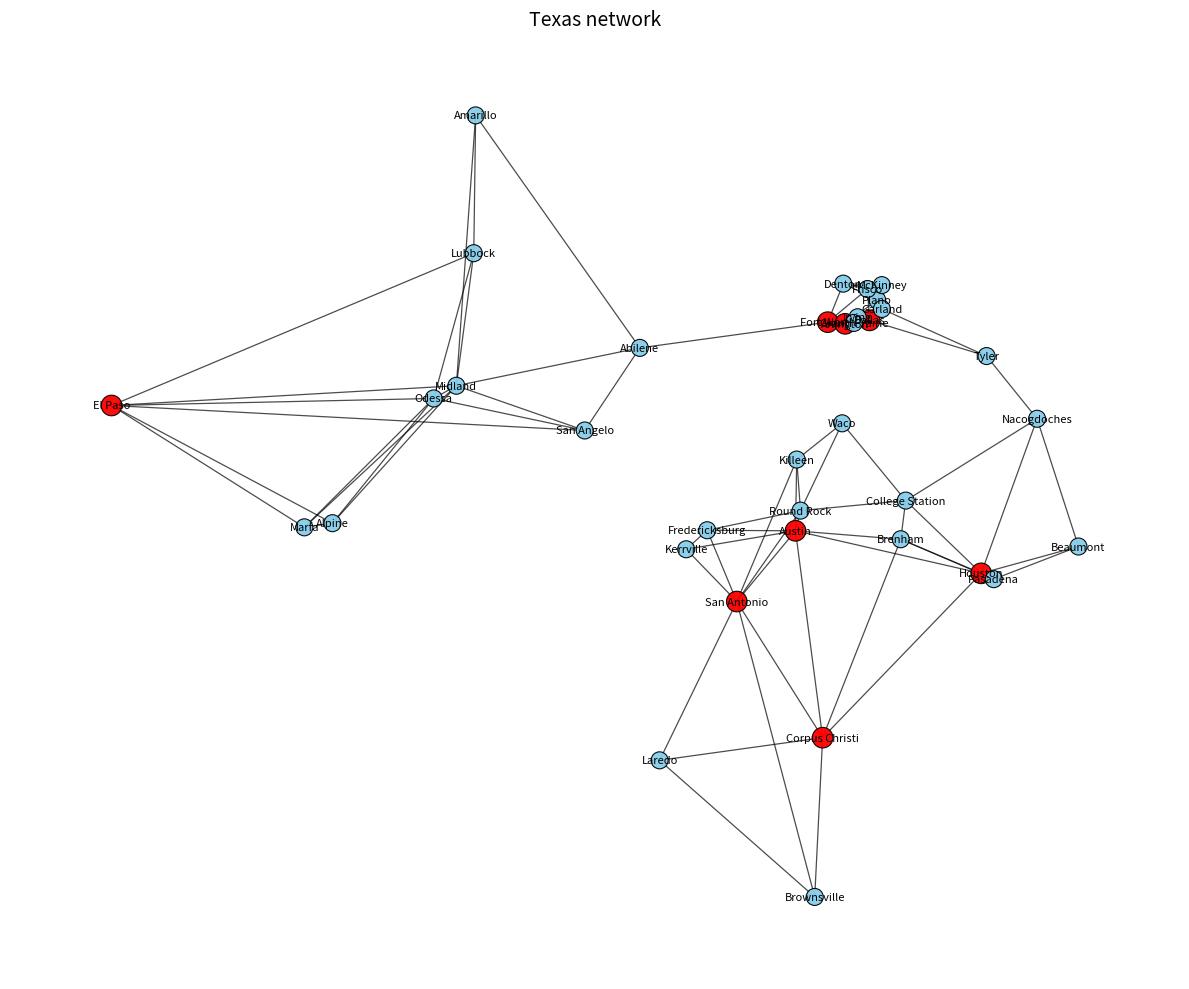

Write Python code to recreate this figure.
# texas_graph.py
import math
import numpy as np
import networkx as nx
import matplotlib.pyplot as plt

# ---------------------------
# 1) Data: cities with lat, lon, population (approximate, edit as needed)
#    Feel free to add/remove places or update populations.
# ---------------------------
CITIES = {
    # Big metro cores
    "Houston":          {"lat": 29.7604, "lon": -95.3698, "pop": 2300000},
    "San Antonio":      {"lat": 29.4241, "lon": -98.4936, "pop": 1550000},
    "Dallas":           {"lat": 32.7767, "lon": -96.7970, "pop": 1310000},
    "Austin":           {"lat": 30.2672, "lon": -97.7431, "pop":  975000},
    "Fort Worth":       {"lat": 32.7555, "lon": -97.3308, "pop":  960000},
    "El Paso":          {"lat": 31.7619, "lon":-106.4850, "pop":  680000},
    # Large cities
    "Arlington":        {"lat": 32.7357, "lon": -97.1081, "pop":  400000},
    "Corpus Christi":   {"lat": 27.8006, "lon": -97.3964, "pop":  320000},
    "Plano":            {"lat": 33.0198, "lon":-96.6989, "pop":  290000},
    "Laredo":           {"lat": 27.5306, "lon": -99.4803, "pop":  260000},
    "Lubbock":          {"lat": 33.5779, "lon":-101.8552, "pop": 260000},
    "Garland":          {"lat": 32.9126, "lon": -96.6389, "pop":  240000},
    "Irving":           {"lat": 32.8140, "lon": -96.9489, "pop":  255000},
    "Amarillo":         {"lat": 35.2210, "lon":-101.8313, "pop":  200000},
    "Grand Prairie":    {"lat": 32.7459, "lon": -96.9978, "pop":  200000},
    "Brownsville":      {"lat": 25.9017, "lon": -97.4975, "pop":  190000},
    "McKinney":         {"lat": 33.1972, "lon": -96.6398, "pop":  210000},
    "Frisco":           {"lat": 33.1507, "lon": -96.8236, "pop":  220000},
    "Pasadena":         {"lat": 29.6911, "lon": -95.2091, "pop":  150000},
    "Killeen":          {"lat": 31.1171, "lon": -97.7278, "pop":  160000},
    "Waco":             {"lat": 31.5493, "lon": -97.1467, "pop":  140000},
    "Denton":           {"lat": 33.2148, "lon": -97.1331, "pop":  150000},
    "Midland":          {"lat": 31.9973, "lon":-102.0779, "pop":  135000},
    "Odessa":           {"lat": 31.8457, "lon":-102.3676, "pop":  115000},
    "Round Rock":       {"lat": 30.5083, "lon": -97.6789, "pop":  135000},
    "College Station":  {"lat": 30.6279, "lon": -96.3344, "pop":  120000},
    "Abilene":          {"lat": 32.4487, "lon": -99.7331, "pop":  125000},
    "Beaumont":         {"lat": 30.0802, "lon": -94.1266, "pop":  115000},
    "Tyler":            {"lat": 32.3513, "lon": -95.3011, "pop":  110000},
    "San Angelo":       {"lat": 31.4638, "lon":-100.4370, "pop":  100000},
    # Smaller towns (examples)
    "Nacogdoches":      {"lat": 31.6035, "lon": -94.6555, "pop":   33000},
    "Kerrville":        {"lat": 30.0474, "lon": -99.1403, "pop":   24000},
    "Fredericksburg":   {"lat": 30.2744, "lon": -98.8719, "pop":   12000},
    "Brenham":          {"lat": 30.1669, "lon": -96.3977, "pop":   17500},
    "Alpine":           {"lat": 30.3585, "lon":-103.6610, "pop":    6200},
    "Marfa":            {"lat": 30.3090, "lon":-104.0206, "pop":    1800},
}

# ---------------------------
# 2) Classification rules
#    Choose ONE of these:
#    A) Fixed population threshold
THRESHOLD_POP = 300_000
USE_TOP_K_BIG = False
TOP_K_BIG = 10
# ---------------------------

def classify_cities(cities):
    # A) threshold
    if not USE_TOP_K_BIG:
        big = {name for name, d in cities.items() if d["pop"] >= THRESHOLD_POP}
        small = set(cities.keys()) - big
        return big, small
    # B) top-k biggest
    sorted_names = sorted(cities.keys(), key=lambda n: cities[n]["pop"], reverse=True)
    big = set(sorted_names[:TOP_K_BIG])
    small = set(sorted_names[TOP_K_BIG:])
    return big, small

# Great-circle distance (haversine) in km
def haversine_km(lat1, lon1, lat2, lon2):
    R = 6371.0088
    p1, p2 = math.radians(lat1), math.radians(lat2)
    dphi = math.radians(lat2 - lat1)
    dlambda = math.radians(lon2 - lon1)
    a = math.sin(dphi/2)**2 + math.cos(p1)*math.cos(p2)*math.sin(dlambda/2)**2
    return R * (2 * math.atan2(math.sqrt(a), math.sqrt(1-a)))

# ---------------------------
# 3) Build graph
#    Strategy: connect each node to its k nearest neighbors (different k for big vs small).
# ---------------------------
K_NEIGHBORS_BIG = 6
K_NEIGHBORS_SMALL = 3

def build_graph(cities, k_big=K_NEIGHBORS_BIG, k_small=K_NEIGHBORS_SMALL):
    G = nx.Graph()
    for name, d in cities.items():
        G.add_node(name,
                   lat=d["lat"], lon=d["lon"], population=d["pop"])
    big, small = classify_cities(cities)

    names = list(cities.keys())
    # Precompute all pairwise distances
    dist = {}
    for i, u in enumerate(names):
        for j in range(i+1, len(names)):
            v = names[j]
            du = cities[u]; dv = cities[v]
            dkm = haversine_km(du["lat"], du["lon"], dv["lat"], dv["lon"])
            dist[(u, v)] = dist[(v, u)] = dkm

    # For each node, add edges to k nearest neighbors
    for u in names:
        k = k_big if u in big else k_small
        # sort neighbors by distance
        neighbors = sorted([v for v in names if v != u], key=lambda v: dist[(u, v)])
        chosen = neighbors[:k]
        for v in chosen:
            if not G.has_edge(u, v):
                G.add_edge(u, v, distance=round(dist[(u, v)], 1))

    return G, big, small

# ---------------------------
# 4) Draw
# ---------------------------
def draw_graph(G, big, small, title="Texas network"):
    # Use lon, lat for plotting (simple plan view; not a projection)
    pos = {n: (G.nodes[n]["lon"], G.nodes[n]["lat"]) for n in G.nodes}

    # Style: big cities vs towns (size can be uniform if you prefer)
    node_sizes = [220 if n in big else 150 for n in G.nodes]
    node_colors = ["red" if n in big else "skyblue" for n in G.nodes]

    plt.figure(figsize=(12, 10))
    # Draw only connections (no edge labels)
    nx.draw_networkx_edges(G, pos, width=0.9, alpha=0.7)

    # Draw only nodes (no population scaling shown)
    nx.draw_networkx_nodes(
        G, pos,
        node_size=node_sizes,
        node_color=node_colors,
        edgecolors="black",
        linewidths=0.8,
        alpha=0.95
    )

    # Draw only city names (no population in label)
    nx.draw_networkx_labels(G, pos, font_size=8)

    plt.title(title, fontsize=14)
    plt.axis("off")
    plt.tight_layout()
    plt.show()

def save_matrices(G, filename_prefix="texas"):
    nodes = list(G.nodes)
    n = len(nodes)
    
    # Adjacency matrix (binary)
    A = np.zeros((n, n), dtype=int)
    # Weight matrix (distances) — optional, keep for optimization
    W = np.full((n, n), np.inf)

    for i, u in enumerate(nodes):
        for j, v in enumerate(nodes):
            if i == j:
                A[i, j] = 1
                W[i, j] = 0
            elif G.has_edge(u, v):
                A[i, j] = 1
                W[i, j] = G[u][v]["distance"]

    # Save as CSV
    np.savetxt(f"{filename_prefix}_adjacency.csv", A, fmt="%d", delimiter=",")
    np.savetxt(f"{filename_prefix}_weights.csv", W, fmt="%.2f", delimiter=",")

    print(f"Saved adjacency → {filename_prefix}_adjacency.csv")
    print(f"Saved weights   → {filename_prefix}_weights.csv")


# ---------------------------
# 5) Run
# ---------------------------
if __name__ == "__main__":
    G, big, small = build_graph(CITIES)
    print(f"Nodes: {G.number_of_nodes()}, Edges: {G.number_of_edges()}")
    print(f"Big cities ({len(big)}): {sorted(big)}")
    print(f"Towns ({len(small)}): {len(small)}")
    draw_graph(G, big, small)
    save_matrices(G)
